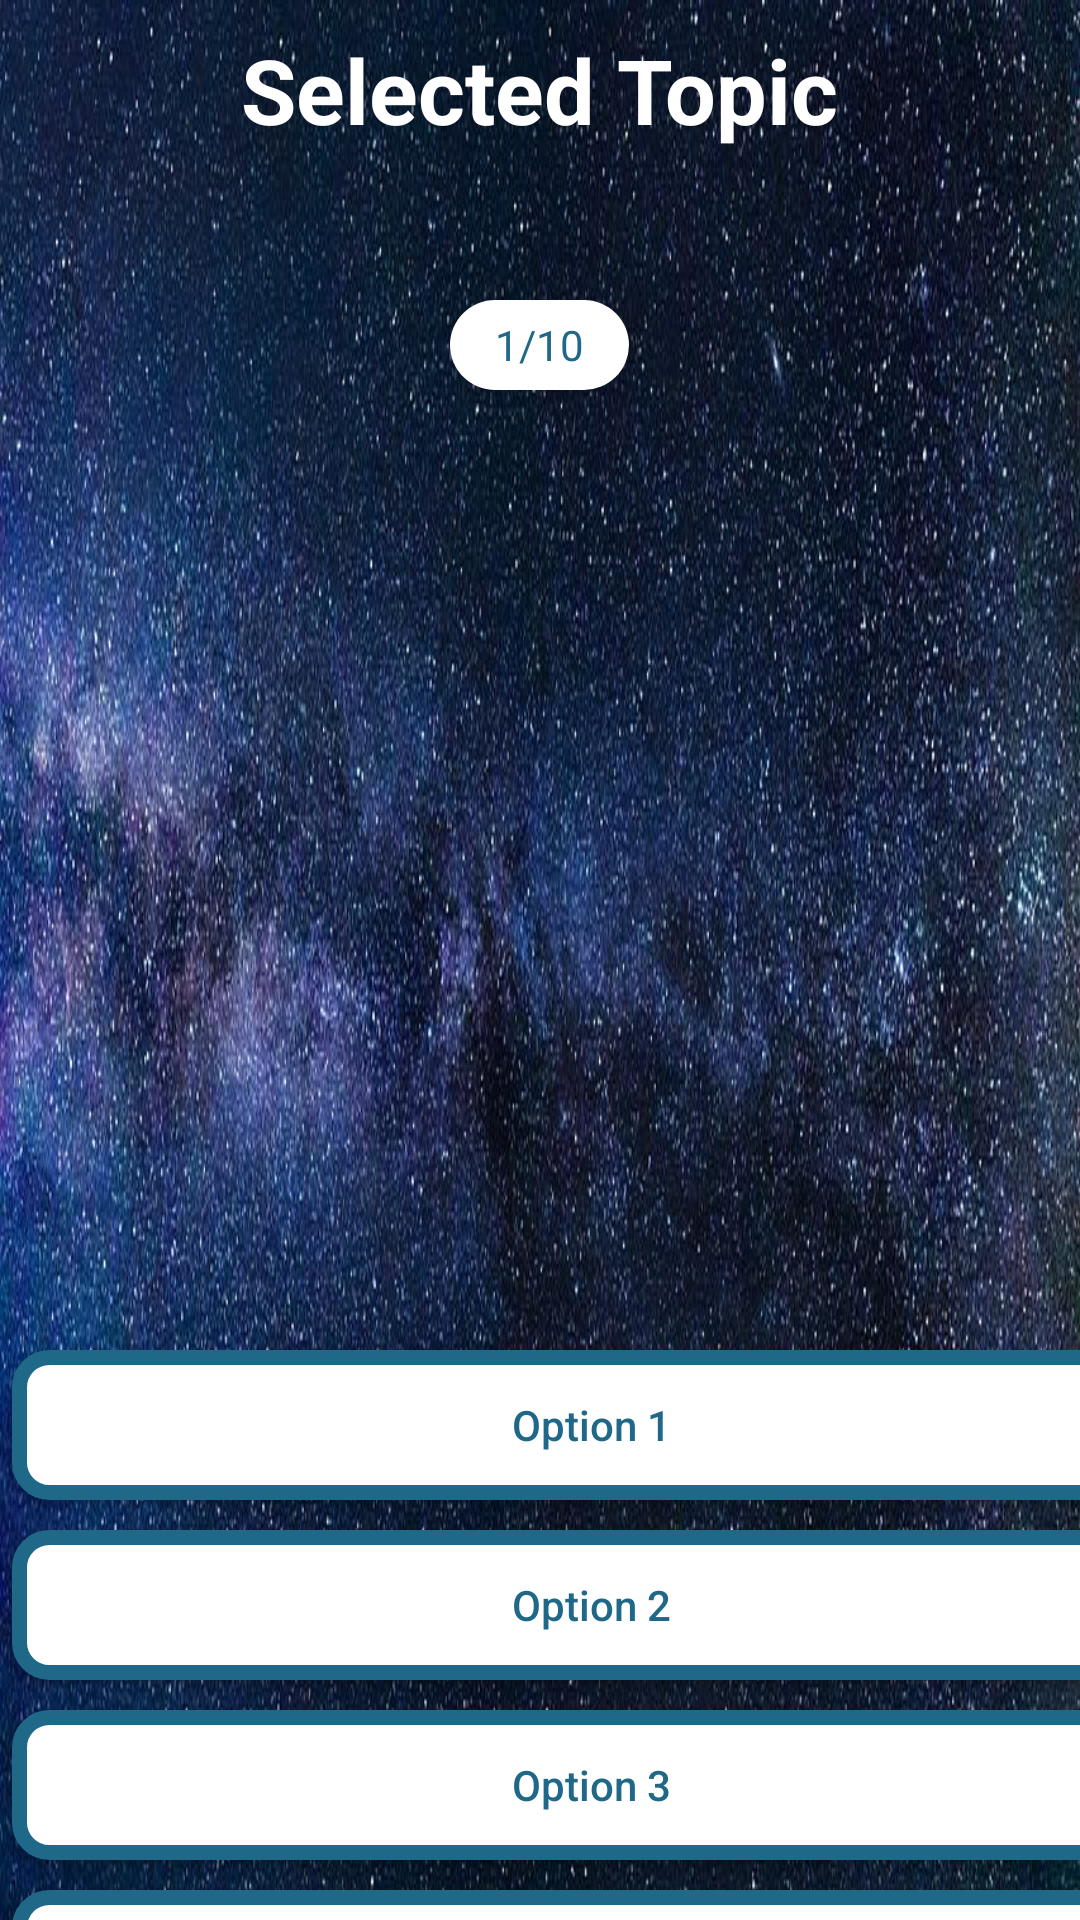

Reconstruct the res/layout file that produces this screen, plus the resources it refers to.
<!-- AndroidManifest.xml: application theme Theme.First -->
<!-- res/layout/activity_quiz2.xml -->
<?xml version="1.0" encoding="utf-8"?>
<LinearLayout xmlns:android="http://schemas.android.com/apk/res/android"
    xmlns:app="http://schemas.android.com/apk/res-auto"
    xmlns:tools="http://schemas.android.com/tools"
    android:layout_width="match_parent"
    android:layout_height="match_parent"
    android:background="@drawable/bg1"
    tools:context=".QuizActivity"
    android:orientation="vertical">

    <RelativeLayout
        android:layout_width="match_parent"
        android:layout_height="60dp">

        <TextView
            android:id="@+id/topic"
            android:layout_width="wrap_content"
            android:layout_height="wrap_content"
            android:layout_centerInParent="true"
            android:text="Selected Topic"
            android:textColor="#FFFFFF"
            android:textSize="30dp"
            android:textStyle="bold"
            />
    </RelativeLayout>

    <TextView
        android:id="@+id/questions"
        android:layout_width="wrap_content"
        android:layout_height="30dp"
        android:layout_gravity="center"
        android:layout_marginTop="40dp"
        android:background="@drawable/round_back_white10"
        android:elevation="1dp"
        android:gravity="center"
        android:paddingStart="15dp"
        android:paddingEnd="15dp"
        android:text="1/10"
        android:textColor="#1F6888"
        />

    <androidx.viewpager.widget.ViewPager
        android:id="@+id/slideViewPager"
        android:layout_width="match_parent"
        android:layout_height="300dp"
        app:layout_constraintBottom_toBottomOf="parent"
        android:layout_marginTop="10dp"
        app:layout_constraintEnd_toEndOf="parent"
        app:layout_constraintStart_toStartOf="parent"
        app:layout_constraintTop_toTopOf="parent" />


    <androidx.appcompat.widget.AppCompatButton
        android:id="@+id/option1"
        android:layout_width="386dp"
        android:layout_height="50dp"
        android:layout_marginLeft="4dp"
        android:text="Option 1"
        android:background="@drawable/round_back_white_stroke2_10"
        android:textAllCaps="false"
        android:textColor="#1F6888"
        android:layout_marginTop="10dp"
        />

    <androidx.appcompat.widget.AppCompatButton
        android:id="@+id/option2"
        android:layout_width="386dp"
        android:layout_height="50dp"
        android:layout_marginLeft="4dp"
        android:text="Option 2"
        android:background="@drawable/round_back_white_stroke2_10"
        android:textAllCaps="false"
        android:textColor="#1F6888"
        android:layout_marginTop="10dp"
        />

    <androidx.appcompat.widget.AppCompatButton
        android:id="@+id/option3"
        android:layout_width="386dp"
        android:layout_height="50dp"
        android:layout_marginLeft="4dp"
        android:text="Option 3"
        android:background="@drawable/round_back_white_stroke2_10"
        android:textAllCaps="false"
        android:textColor="#1F6888"
        android:layout_marginTop="10dp"
        />

    <androidx.appcompat.widget.AppCompatButton
        android:id="@+id/option4"
        android:layout_width="386dp"
        android:layout_height="50dp"
        android:layout_marginLeft="4dp"
        android:text="Option 4"
        android:background="@drawable/round_back_white_stroke2_10"
        android:textAllCaps="false"
        android:textColor="#1F6888"
        android:layout_marginTop="10dp"
        />

    <androidx.appcompat.widget.AppCompatButton
        android:id="@+id/next"
        android:layout_width="350dp"
        android:layout_height="50dp"
        android:layout_marginLeft="30dp"
        android:text="Next"
        android:background="@drawable/round_back_green20"
        android:textAllCaps="false"
        android:textColor="#FFFFFF"
        android:layout_marginTop="50dp"
        />

</LinearLayout>
<!-- resources referenced by this layout -->
<resources>
  <!-- drawable bg1: png bitmap (drawable-hdpi, 835376 bytes) -->
  <!-- drawable round_back_green20 (drawable) -->
  <?xml version="1.0" encoding="utf-8"?>
  <shape xmlns:android="http://schemas.android.com/apk/res/android"
      android:shape="rectangle">
      <solid android:color="#00C853"></solid>
      <corners android:radius="10dp"/>
  </shape>
  <!-- drawable round_back_white10 (drawable) -->
  <?xml version="1.0" encoding="utf-8"?>
  <shape  xmlns:android="http://schemas.android.com/apk/res/android">
  android:shape="rectangle">
      <solid android:color="#FFFFFF"/>
      <corners android:radius="20dp"/>
  </shape>
  <!-- drawable round_back_white_stroke2_10 (drawable) -->
  <?xml version="1.0" encoding="utf-8"?>
  <shape xmlns:android="http://schemas.android.com/apk/res/android"
      android:shape="rectangle">
  
      <solid android:color="#FFFFFF"/>
      <corners android:radius="10dp"/>
  
      <stroke android:color="#1F6888"
          android:width="5dp"/>
  
  </shape>
  <style name="Theme.First" parent="Theme.MaterialComponents.DayNight.DarkActionBar">
          
          <item name="colorPrimary">@color/purple_200</item>
          <item name="colorPrimaryVariant">@color/purple_700</item>
          <item name="colorOnPrimary">@color/black</item>
          
          <item name="colorSecondary">@color/teal_200</item>
          <item name="colorSecondaryVariant">@color/teal_200</item>
          <item name="colorOnSecondary">@color/black</item>
          
          <item name="android:statusBarColor" tools:targetApi="l">?attr/colorPrimaryVariant</item>
          
      </style>
  <color name="purple_200">#FFBB86FC</color>
  <color name="purple_700">#FF3700B3</color>
  <color name="black">#FF000000</color>
  <color name="teal_200">#FF03DAC5</color>
</resources>
